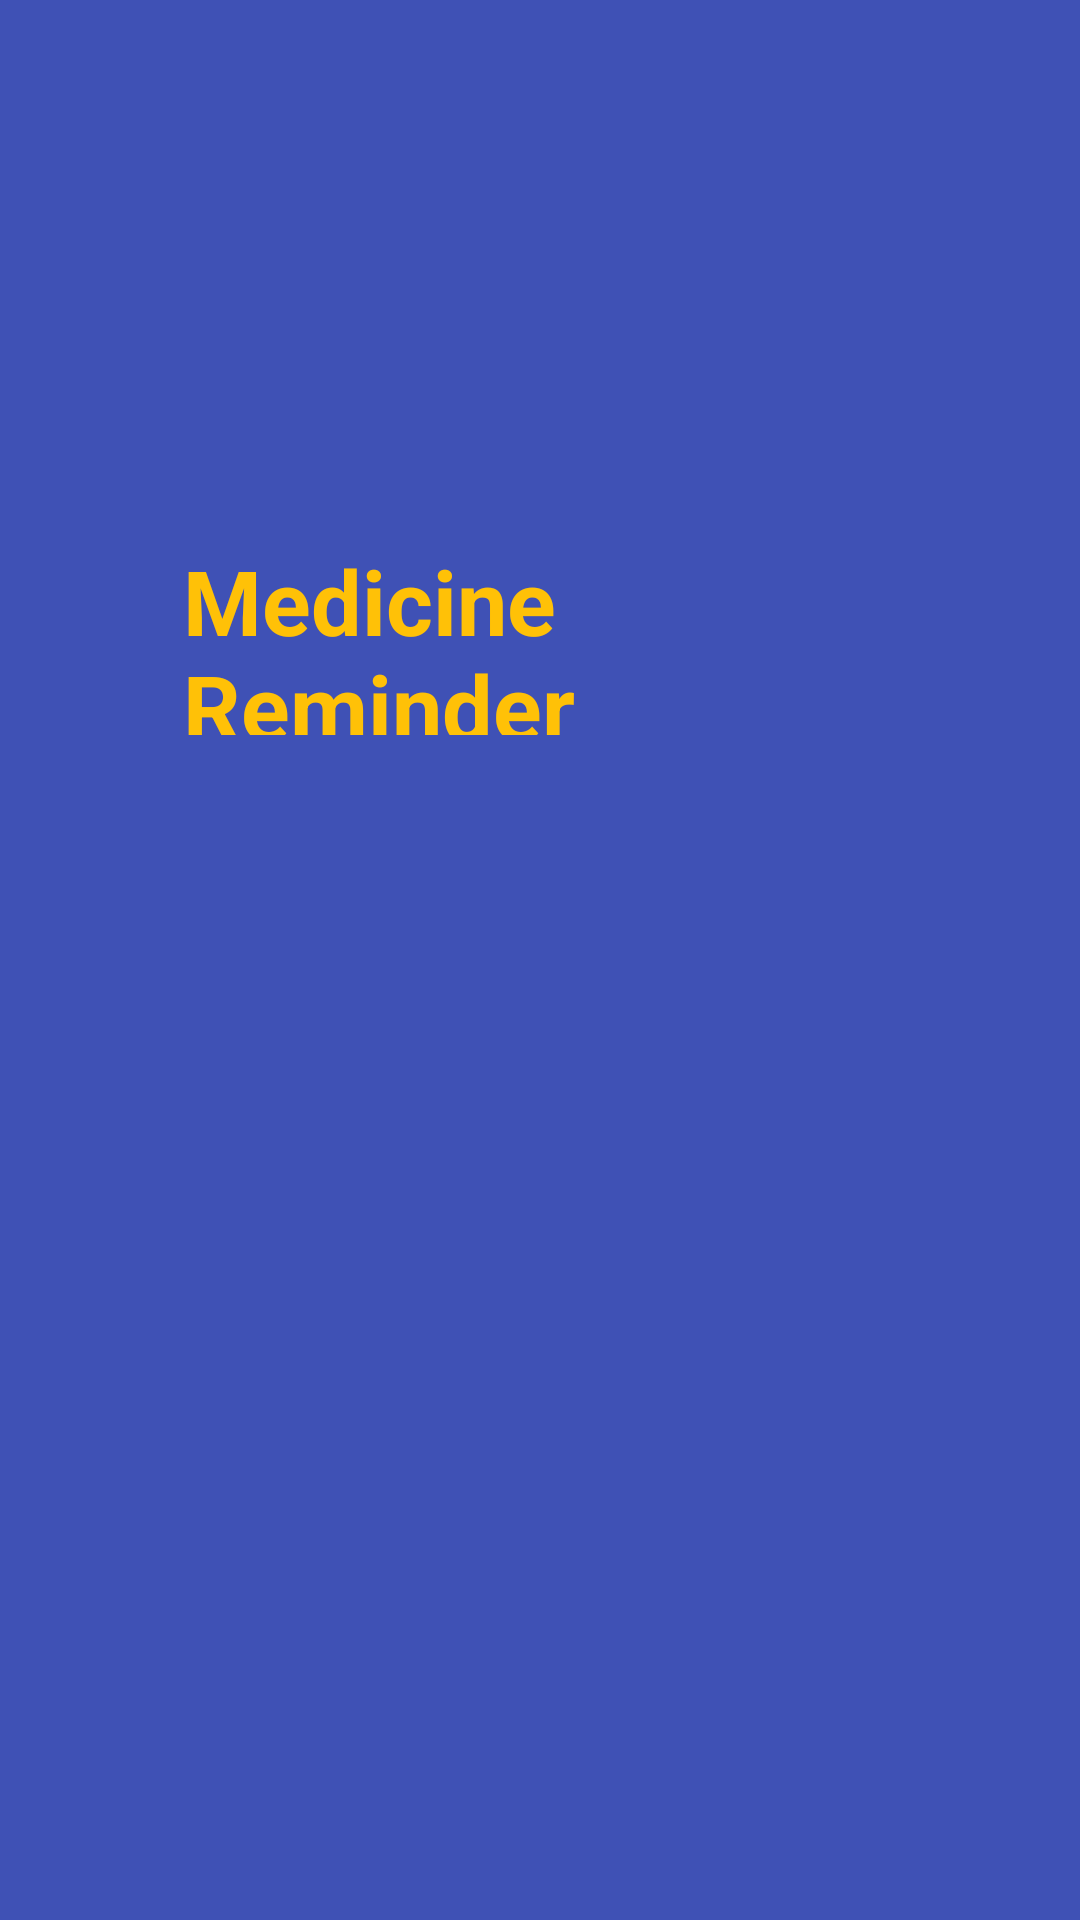

The Android layout XML behind this screen, and the referenced resources:
<!-- AndroidManifest.xml: application theme AppTheme -->
<!-- res/layout/activity_spscreen.xml -->
<?xml version="1.0" encoding="utf-8"?>
<android.support.constraint.ConstraintLayout xmlns:android="http://schemas.android.com/apk/res/android"
    xmlns:app="http://schemas.android.com/apk/res-auto"
    xmlns:tools="http://schemas.android.com/tools"
    android:layout_width="match_parent"
    android:layout_height="match_parent"
    tools:context="com.example.bossthedevil.medicinereminder.SPscreen">

    <LinearLayout
        android:layout_width="match_parent"
        android:layout_height="match_parent"
        android:background="@color/colorPrimary">
        <TextView
            android:layout_width="wrap_content"
            android:layout_height="65dp"
            android:text="Medicine Reminder"
            android:textStyle="bold"
            android:textSize="30dp"
            android:textColor="@color/rock"
            android:layout_marginTop="180dp"
            android:layout_marginLeft="61dp"
            android:layout_marginRight="50dp"/>
    </LinearLayout>
</android.support.constraint.ConstraintLayout>
<!-- resources referenced by this layout -->
<resources>
  <color name="colorPrimary">#3F51B5</color>
  <color name="rock">#FFC107</color>
  <style name="AppTheme" parent="Theme.AppCompat.Light.DarkActionBar">
          
          <item name="colorPrimary">@color/colorPrimary</item>
          <item name="colorPrimaryDark">@color/colorPrimaryDark</item>
          <item name="colorAccent">@color/colorAccent</item>
      </style>
  <color name="colorPrimaryDark">#303F9F</color>
  <color name="colorAccent">#FF4081</color>
</resources>
